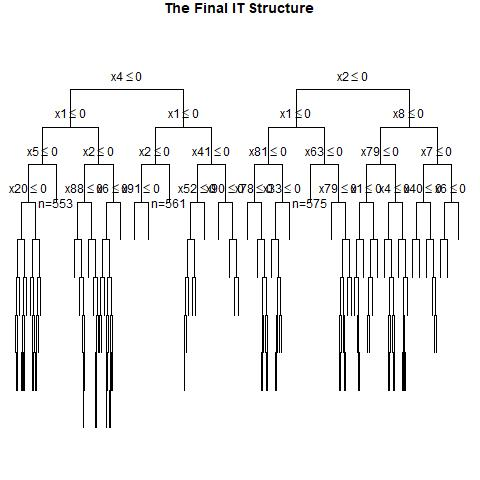

Data behind this chart, as committed beside it:
, x1, x2, x3, x4, x5, x6, x7, x8, x9, x10, x11, x12, x13, x14, x15, x16, x17, x18, x19, x20, x21, x22, x23
1, 0, 1, 0, 1, 0, 0, 0, 1, 1, 1, 1, 0, 0, 0, 1, 0, 0, 1, 1, 0, 0, 1, 1
2, 1, 0, 1, 1, 1, 0, 0, 0, 1, 1, 0, 0, 1, 1, 1, 1, 0, 0, 1, 0, 0, 1, 0
3, 0, 0, 0, 1, 0, 1, 0, 1, 0, 0, 1, 0, 0, 0, 1, 0, 1, 1, 1, 0, 1, 0, 0
4, 0, 1, 1, 1, 1, 0, 1, 0, 1, 0, 1, 0, 1, 0, 0, 0, 1, 0, 0, 1, 1, 0, 0
5, 0, 1, 1, 1, 1, 0, 0, 0, 1, 1, 1, 0, 0, 0, 1, 1, 1, 0, 1, 0, 0, 0, 0
6, 0, 1, 1, 0, 0, 1, 1, 0, 1, 0, 0, 0, 0, 1, 1, 1, 0, 0, 0, 1, 1, 0, 0
7, 0, 0, 0, 0, 1, 0, 1, 0, 0, 0, 1, 1, 0, 0, 0, 1, 0, 1, 0, 1, 0, 0, 1
8, 0, 0, 1, 0, 1, 1, 1, 1, 1, 0, 0, 1, 1, 1, 1, 0, 1, 1, 1, 0, 1, 0, 1
9, 1, 0, 0, 1, 1, 1, 0, 1, 1, 0, 0, 1, 1, 0, 1, 1, 0, 1, 0, 0, 1, 0, 0
10, 1, 1, 0, 1, 0, 0, 0, 0, 0, 0, 1, 0, 0, 0, 1, 0, 0, 1, 0, 1, 1, 0, 0
11, 0, 1, 1, 1, 0, 1, 1, 1, 1, 0, 0, 1, 1, 1, 1, 0, 1, 0, 1, 1, 1, 0, 0
12, 1, 0, 0, 0, 0, 0, 0, 0, 0, 1, 1, 0, 0, 0, 0, 0, 1, 1, 0, 0, 1, 0, 1
13, 1, 0, 0, 1, 0, 0, 0, 1, 1, 1, 1, 1, 1, 0, 0, 0, 1, 1, 0, 1, 0, 0, 1
14, 0, 0, 1, 0, 1, 1, 1, 1, 0, 1, 0, 0, 1, 1, 1, 0, 1, 1, 0, 0, 0, 1, 1
15, 1, 0, 0, 1, 0, 0, 0, 0, 0, 0, 0, 0, 0, 0, 1, 1, 1, 1, 0, 0, 0, 0, 0
16, 1, 0, 1, 1, 1, 1, 0, 0, 1, 1, 0, 0, 0, 0, 0, 1, 0, 0, 1, 1, 1, 1, 1
17, 0, 0, 0, 0, 0, 1, 0, 0, 0, 0, 0, 0, 0, 1, 1, 1, 1, 1, 1, 0, 1, 1, 0
18, 1, 1, 0, 0, 0, 0, 1, 1, 1, 1, 0, 1, 0, 0, 1, 0, 0, 0, 1, 0, 0, 0, 1
19, 0, 0, 0, 0, 0, 0, 0, 1, 1, 0, 1, 0, 0, 1, 0, 1, 0, 0, 0, 0, 0, 0, 1
20, 0, 0, 1, 0, 0, 0, 0, 1, 0, 0, 1, 1, 0, 1, 0, 1, 0, 0, 1, 1, 0, 0, 1
21, 0, 1, 0, 1, 1, 1, 0, 1, 1, 0, 0, 1, 0, 0, 0, 0, 0, 0, 1, 0, 1, 0, 0
22, 1, 0, 1, 1, 1, 1, 0, 0, 1, 0, 0, 0, 1, 1, 0, 0, 0, 0, 0, 1, 0, 0, 1
23, 0, 1, 0, 1, 0, 1, 0, 1, 1, 0, 1, 1, 0, 1, 0, 0, 0, 0, 1, 0, 0, 1, 1
24, 1, 1, 0, 0, 1, 0, 0, 1, 0, 1, 0, 0, 0, 1, 1, 0, 0, 1, 1, 1, 0, 1, 0
25, 1, 1, 0, 1, 0, 1, 1, 1, 1, 1, 1, 0, 0, 0, 0, 0, 1, 0, 1, 1, 1, 0, 0
26, 1, 1, 1, 1, 0, 0, 1, 1, 1, 1, 1, 0, 1, 0, 0, 0, 0, 1, 1, 1, 1, 1, 0
27, 0, 1, 1, 0, 0, 0, 1, 1, 1, 1, 1, 0, 0, 0, 0, 1, 0, 1, 0, 1, 1, 0, 0
28, 0, 0, 1, 0, 0, 0, 1, 0, 1, 1, 1, 0, 1, 0, 0, 0, 0, 1, 0, 1, 1, 0, 0
29, 1, 1, 1, 0, 0, 0, 0, 0, 0, 1, 0, 0, 1, 0, 1, 1, 0, 1, 1, 0, 1, 1, 0
30, 0, 0, 0, 0, 0, 1, 0, 1, 1, 0, 1, 0, 1, 0, 0, 1, 1, 1, 0, 1, 1, 1, 1
31, 1, 1, 1, 0, 0, 0, 1, 0, 1, 0, 0, 1, 0, 0, 1, 0, 0, 1, 1, 0, 0, 0, 0
32, 1, 0, 0, 0, 0, 0, 0, 0, 1, 0, 1, 0, 0, 1, 0, 1, 0, 0, 1, 1, 1, 0, 0
33, 0, 1, 0, 0, 1, 0, 0, 0, 0, 0, 1, 1, 0, 1, 0, 1, 1, 0, 0, 1, 1, 1, 1
34, 0, 1, 0, 0, 1, 0, 1, 1, 0, 0, 1, 0, 0, 1, 0, 1, 1, 0, 0, 1, 0, 1, 0
35, 0, 0, 0, 1, 1, 0, 1, 0, 0, 1, 1, 1, 1, 1, 0, 0, 0, 0, 0, 1, 1, 0, 0
36, 0, 1, 0, 1, 0, 1, 1, 1, 1, 1, 0, 1, 1, 0, 0, 0, 0, 0, 1, 1, 1, 1, 0
37, 0, 1, 1, 0, 1, 1, 1, 0, 0, 0, 0, 0, 1, 1, 0, 1, 1, 1, 0, 1, 0, 0, 0
38, 0, 1, 0, 0, 0, 1, 0, 0, 0, 1, 0, 0, 0, 1, 0, 1, 1, 0, 1, 1, 1, 0, 0
39, 1, 0, 1, 0, 0, 1, 1, 0, 0, 1, 1, 0, 0, 1, 1, 0, 0, 0, 1, 1, 1, 1, 1
40, 0, 1, 1, 0, 0, 1, 0, 1, 0, 0, 1, 0, 0, 1, 0, 0, 0, 1, 0, 0, 0, 1, 1
41, 1, 1, 0, 1, 1, 0, 0, 0, 0, 1, 1, 1, 1, 0, 0, 0, 0, 1, 1, 1, 1, 1, 1
42, 0, 1, 0, 1, 0, 0, 1, 1, 0, 1, 0, 0, 1, 1, 0, 1, 0, 0, 1, 1, 0, 0, 0
43, 0, 1, 0, 0, 1, 1, 0, 0, 0, 1, 1, 1, 0, 1, 1, 0, 0, 0, 0, 0, 1, 0, 0
44, 0, 1, 0, 0, 1, 1, 1, 0, 1, 1, 0, 0, 0, 1, 1, 0, 0, 1, 0, 1, 1, 1, 0
45, 1, 1, 1, 0, 1, 1, 0, 0, 0, 0, 1, 1, 1, 1, 1, 1, 1, 1, 1, 0, 0, 1, 0
46, 0, 0, 1, 0, 0, 1, 1, 0, 0, 1, 1, 1, 0, 1, 1, 1, 0, 1, 0, 0, 0, 1, 0
47, 1, 0, 1, 1, 1, 0, 0, 0, 0, 1, 1, 0, 0, 1, 1, 1, 1, 1, 1, 0, 1, 1, 0
48, 0, 1, 1, 0, 0, 0, 1, 0, 0, 1, 1, 1, 1, 1, 1, 1, 1, 1, 1, 0, 1, 0, 0
49, 1, 0, 1, 0, 1, 1, 1, 0, 1, 1, 0, 0, 0, 0, 0, 1, 1, 0, 0, 0, 1, 0, 0
50, 0, 0, 0, 1, 1, 1, 1, 1, 1, 1, 0, 0, 0, 0, 1, 0, 1, 1, 0, 0, 0, 1, 0
51, 0, 1, 1, 0, 1, 0, 1, 0, 0, 0, 1, 1, 0, 0, 1, 0, 0, 0, 0, 1, 1, 1, 0
52, 1, 0, 1, 1, 1, 0, 0, 1, 1, 1, 1, 1, 1, 0, 1, 0, 0, 0, 0, 1, 0, 0, 0
53, 1, 1, 1, 1, 1, 0, 0, 1, 1, 1, 0, 1, 1, 0, 0, 0, 1, 1, 1, 1, 0, 0, 1
54, 1, 0, 0, 1, 1, 0, 0, 1, 0, 0, 1, 1, 1, 0, 0, 0, 1, 1, 0, 0, 1, 1, 1
55, 0, 1, 1, 1, 0, 0, 1, 0, 1, 0, 1, 0, 0, 0, 0, 1, 0, 1, 1, 1, 1, 0, 1
56, 0, 1, 0, 1, 0, 0, 0, 0, 1, 1, 1, 1, 1, 0, 1, 0, 0, 1, 1, 1, 0, 0, 0
57, 0, 1, 1, 0, 1, 1, 1, 0, 1, 1, 1, 1, 1, 0, 0, 0, 0, 0, 1, 1, 1, 0, 0
58, 0, 1, 0, 0, 1, 1, 0, 0, 0, 1, 1, 1, 1, 1, 0, 0, 1, 1, 0, 0, 0, 0, 1
59, 0, 0, 0, 0, 1, 0, 0, 0, 1, 0, 1, 1, 0, 0, 1, 1, 0, 1, 0, 0, 1, 0, 0
60, 1, 0, 1, 0, 1, 0, 0, 1, 1, 0, 0, 1, 0, 0, 1, 1, 1, 0, 1, 1, 0, 1, 0
... 940 more rows
